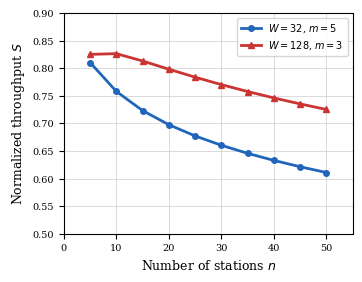

This figure's Python source: (Note: this script raises an exception after producing the figure.)
"""Generate Bianchi Fig 6 reproduction for ncsim paper (fig:bianchi_fig6)."""
import matplotlib.pyplot as plt
from pathlib import Path

plt.rcParams.update({
    'font.family': 'serif',
    'font.serif': ['Times New Roman', 'Times', 'DejaVu Serif'],
    'font.size': 9,
    'axes.labelsize': 9,
    'xtick.labelsize': 7,
    'ytick.labelsize': 7,
})

# W=32, m=5
n_stations = [5, 10, 15, 20, 25, 30, 35, 40, 45, 50]
s_w32 = [0.810153, 0.75788, 0.723136, 0.697548, 0.677235,
         0.660309, 0.645739, 0.632901, 0.621392, 0.610936]
# W=128, m=3
s_w128 = [0.825024, 0.826309, 0.813031, 0.798105, 0.783692,
          0.770226, 0.757731, 0.746123, 0.7353, 0.725166]

fig, ax = plt.subplots(figsize=(3.5, 2.7))

ax.plot(n_stations, s_w32, 'o-', color='#2266bb', linewidth=2,
        markersize=4, label='$W=32$, $m=5$')
ax.plot(n_stations, s_w128, '^-', color='#cc3333', linewidth=2,
        markersize=5, label='$W=128$, $m=3$')

ax.set_xlabel('Number of stations $n$')
ax.set_ylabel('Normalized throughput $S$')
ax.set_xlim(0, 55)
ax.set_ylim(0.5, 0.9)
ax.grid(True, color='#cccccc', linewidth=0.5)
ax.legend(fontsize=7, loc='upper right')

plt.tight_layout(pad=0.3)
out = Path(__file__).resolve().parent.parent / 'figures' / 'bianchi_fig6.png'
fig.savefig(out, dpi=300, bbox_inches='tight', facecolor='white')
plt.close()
print(f'Saved {out}')
